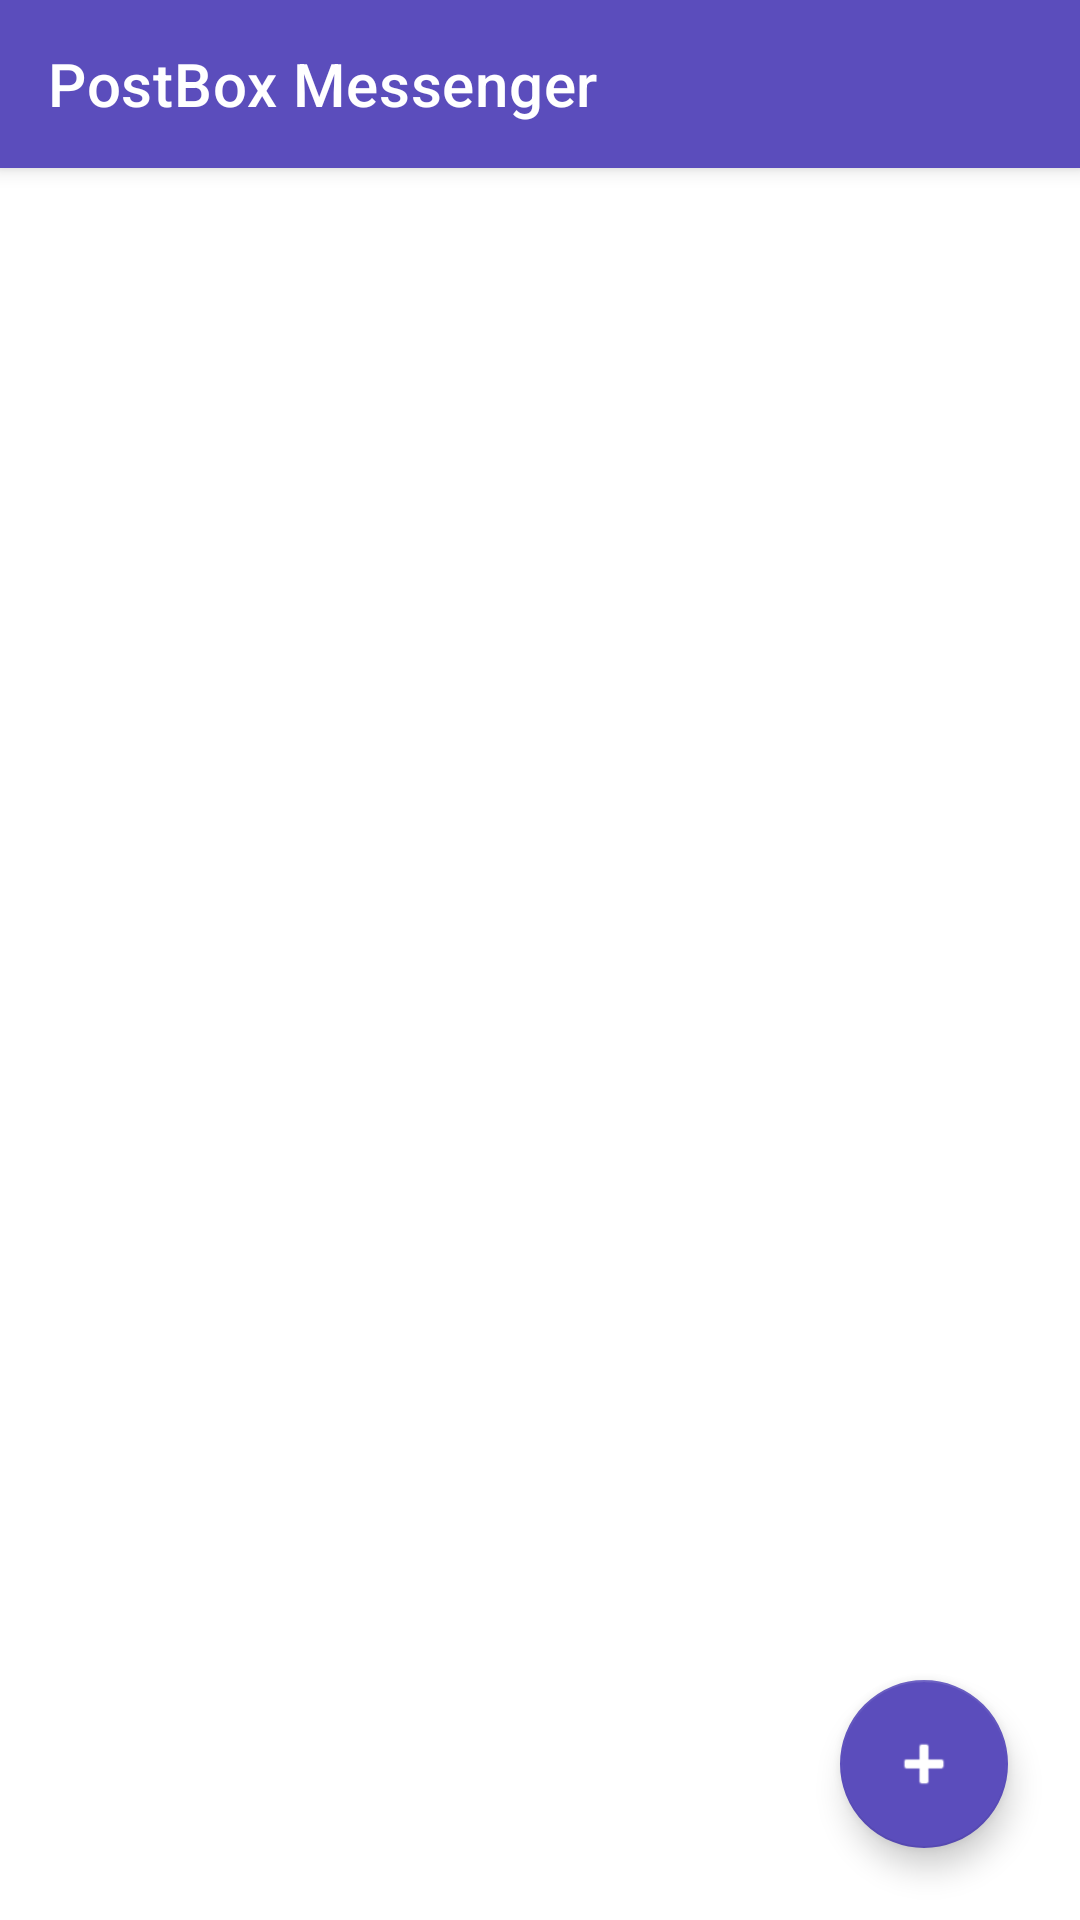

Write the Android layout XML for this screen, with the resource values it uses.
<!-- AndroidManifest.xml: application theme Theme.MyApplication -->
<!-- res/layout/activity_home.xml -->
<?xml version="1.0" encoding="utf-8"?>
<androidx.drawerlayout.widget.DrawerLayout xmlns:android="http://schemas.android.com/apk/res/android"
    xmlns:app="http://schemas.android.com/apk/res-auto"
    xmlns:tools="http://schemas.android.com/tools"
    android:id="@+id/drawer_layout"
    android:layout_width="match_parent"
    android:layout_height="match_parent"
    android:fitsSystemWindows="true"
    tools:openDrawer="start">

    <androidx.coordinatorlayout.widget.CoordinatorLayout
        android:layout_width="match_parent"
        android:layout_height="match_parent"
        android:background="#FFFFFF">

        <com.google.android.material.appbar.AppBarLayout
            android:layout_width="match_parent"
            android:layout_height="wrap_content"
            android:theme="@style/ThemeOverlay.AppCompat.Dark.ActionBar">

            <androidx.appcompat.widget.Toolbar
                android:id="@+id/toolbar"
                android:layout_width="match_parent"
                android:layout_height="?attr/actionBarSize"
                android:background="#5B4DBC"
                app:popupTheme="@style/ThemeOverlay.AppCompat.Light"
                app:title="@string/postbox_messenger" />
        </com.google.android.material.appbar.AppBarLayout>

        <androidx.recyclerview.widget.RecyclerView
            android:id="@+id/rvHomeChats"
            android:layout_width="match_parent"
            android:layout_height="match_parent"
            app:layout_behavior="@string/appbar_scrolling_view_behavior" />

        <com.google.android.material.floatingactionbutton.FloatingActionButton
            android:id="@+id/fabNewChat"
            android:layout_width="wrap_content"
            android:layout_height="wrap_content"
            android:layout_gravity="bottom|end"
            android:layout_margin="24dp"
            android:src="@android:drawable/ic_input_add"
            app:backgroundTint="#5B4DBC"
            app:tint="#FFFFFF" />

    </androidx.coordinatorlayout.widget.CoordinatorLayout>

    <com.google.android.material.navigation.NavigationView
        android:id="@+id/nav_view"
        android:layout_width="wrap_content"
        android:layout_height="match_parent"
        android:layout_gravity="start"
        android:fitsSystemWindows="true"
        app:headerLayout="@layout/nav_header"
        app:menu="@menu/nav_drawer_menu" />

</androidx.drawerlayout.widget.DrawerLayout>
<!-- res/layout/nav_header.xml (included above) -->
<?xml version="1.0" encoding="utf-8"?>
<LinearLayout xmlns:android="http://schemas.android.com/apk/res/android"
    xmlns:app="http://schemas.android.com/apk/res-auto"
    android:layout_width="match_parent"
    android:layout_height="wrap_content"
    android:background="#5B4DBC"
    android:gravity="bottom"
    android:orientation="vertical"
    android:paddingStart="20dp"
    android:paddingEnd="20dp"
    android:paddingTop="40dp"
    android:paddingBottom="24dp"
    android:theme="@style/ThemeOverlay.AppCompat.Dark">

    <androidx.cardview.widget.CardView
        android:layout_width="70dp"
        android:layout_height="70dp"
        app:cardCornerRadius="35dp"
        app:cardElevation="0dp"
        android:layout_marginBottom="16dp">

        <TextView
            android:id="@+id/tvNavInitials"
            android:layout_width="match_parent"
            android:layout_height="match_parent"
            android:background="#FFFFFF"
            android:gravity="center"
            android:text="--"
            android:textColor="#5B4DBC"
            android:textSize="24sp"
            android:textStyle="bold"/>
    </androidx.cardview.widget.CardView>

    <TextView
        android:id="@+id/tvNavName"
        android:layout_width="match_parent"
        android:layout_height="wrap_content"
        android:text="Loading..."
        android:textStyle="bold"
        android:textColor="#FFFFFF"
        android:textSize="18sp"
        android:layout_marginBottom="2dp"/>

    <TextView
        android:id="@+id/tvNavEmail"
        android:layout_width="wrap_content"
        android:layout_height="wrap_content"
        android:text="..."
        android:textColor="#E0E0E0"
        android:textSize="14sp"/>

    <TextView
        android:id="@+id/tvNavStatus"
        android:layout_width="wrap_content"
        android:layout_height="wrap_content"
        android:text=""
        android:textColor="#D3D3D3"
        android:textSize="15sp"
        android:layout_marginTop="6dp"
        android:textStyle="italic"/>
</LinearLayout>
<!-- resources referenced by this layout -->
<resources>
  <string name="postbox_messenger">PostBox Messenger</string>
  <style name="Theme.MyApplication" parent="Theme.MaterialComponents.DayNight.NoActionBar">
          <item name="colorPrimary">@color/purple_500</item>
  
          <item name="colorPrimaryVariant">@color/purple_500</item>
  
          <item name="colorOnPrimary">@color/white</item>
  
          <item name="android:statusBarColor">@color/purple_500</item>
          <item name="android:windowLightStatusBar">false</item> </style>
  <color name="purple_500">#5B4DBC</color>
  <color name="white">#FFFFFFFF</color>
</resources>
